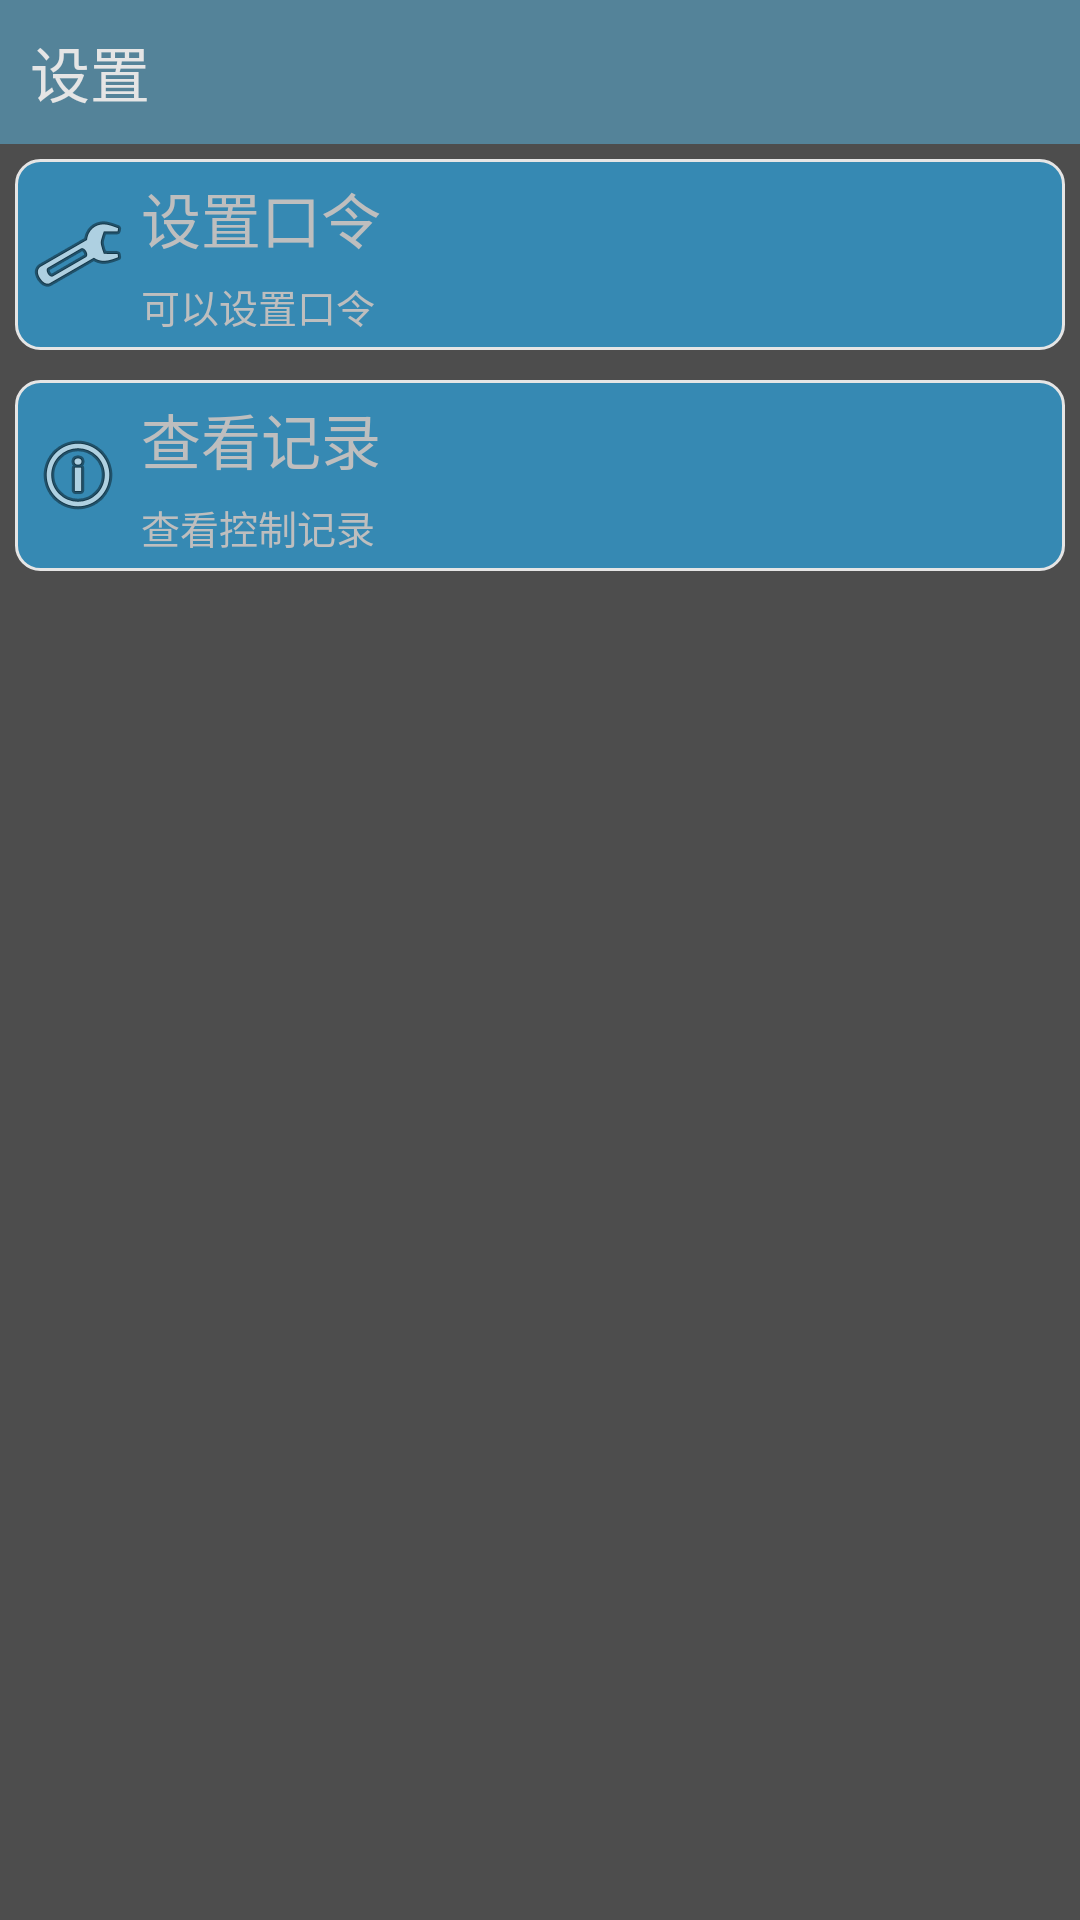

Produce the Android XML layout that renders to this screen, including the resource entries it uses.
<!-- AndroidManifest.xml: application theme MCTheme -->
<!-- res/layout/main.xml -->
<?xml version="1.0" encoding="utf-8"?>
<FrameLayout xmlns:android="http://schemas.android.com/apk/res/android"
    android:layout_width="fill_parent"
    android:layout_height="fill_parent" >

    <LinearLayout
        android:id="@+id/root"
        android:layout_width="fill_parent"
        android:layout_height="fill_parent"
        android:orientation="vertical" 
        >
        
        
        <LinearLayout android:id="@+id/header"
            android:layout_width="fill_parent"
            android:layout_height="wrap_content"
            android:minHeight="48dip"
            android:orientation="horizontal"
            android:background="#FF548399"
            >
           	<TextView android:id="@+id/title"
           	    android:layout_width="wrap_content"
           	    android:layout_height="fill_parent"
           	    android:layout_marginLeft="10dip"
           	    android:gravity="center"
           	    android:textColor="#E5E5E5"
           	    android:textSize="20sp"
           	    android:text="设置"
           	    /> 
        </LinearLayout>

        <LinearLayout android:id="@+id/main"
            android:layout_width="fill_parent"
            android:layout_height="wrap_content"
            android:layout_weight="1.0"
            android:orientation="vertical"
	        android:padding="5dip"
            >
		        <RelativeLayout
		            style="@style/setting_item_panal"
		            android:id="@+id/set_pass"
		            android:layout_width="wrap_content"
		            android:layout_height="wrap_content" 
		            >
		
		            <ImageView
		                android:id="@+id/set_pass_icon"
		                android:layout_width="wrap_content"
		                android:layout_height="wrap_content"
		                android:layout_alignParentLeft="true"
		                android:layout_centerVertical="true"
		                android:layout_marginRight="5dip"
		                android:adjustViewBounds="true"
		                android:duplicateParentState="true"
		                android:scaleType="fitXY"
		                android:src="@android:drawable/ic_menu_manage" />
		
		            <TextView
		                android:id="@+id/set_pass_title"
		                android:layout_width="wrap_content"
		                android:layout_height="wrap_content"
		                android:layout_alignParentRight="true"
		                android:layout_marginBottom="5dip"
		                android:layout_toRightOf="@+id/set_pass_icon"
		                android:duplicateParentState="true"
		                android:text="设置口令"
		                android:textSize="20sp" />
		
		            <TextView
		                android:id="@+id/set_pass_hint"
		                android:layout_width="wrap_content"
		                android:layout_height="wrap_content"
		                android:layout_alignParentRight="true"
		                android:layout_below="@+id/set_pass_title"
		                android:layout_toRightOf="@+id/set_pass_icon"
		                android:duplicateParentState="true"
		                android:text="可以设置口令"
		                android:textSize="13sp" />
		        </RelativeLayout>
		        
		        <RelativeLayout
		            style="@style/setting_item_panal"
		            android:id="@+id/set_log"
		            android:layout_width="wrap_content"
		            android:layout_height="wrap_content" 
		            >
		
		            <ImageView
		                android:id="@+id/set_log_icon"
		                android:layout_width="wrap_content"
		                android:layout_height="wrap_content"
		                android:layout_alignParentLeft="true"
		                android:layout_centerVertical="true"
		                android:layout_marginRight="5dip"
		                android:adjustViewBounds="true"
		                android:duplicateParentState="true"
		                android:scaleType="fitXY"
		                android:src="@android:drawable/ic_menu_info_details" />
		
		            <TextView
		                android:id="@+id/set_log_title"
		                android:layout_width="wrap_content"
		                android:layout_height="wrap_content"
		                android:layout_alignParentRight="true"
		                android:layout_marginBottom="5dip"
		                android:layout_toRightOf="@+id/set_log_icon"
		                android:duplicateParentState="true"
		                android:text="查看记录"
		                android:textSize="20sp" />
		
		            <TextView
		                android:id="@+id/set_log_hint"
		                android:layout_width="wrap_content"
		                android:layout_height="wrap_content"
		                android:layout_alignParentRight="true"
		                android:layout_below="@+id/set_log_title"
		                android:layout_toRightOf="@+id/set_log_icon"
		                android:duplicateParentState="true"
		                android:text="查看控制记录"
		                android:textSize="13sp" />
		        </RelativeLayout>            
        </LinearLayout>

    </LinearLayout>

    <TextView
        android:id="@+id/back"
        android:layout_width="fill_parent"
        android:layout_height="fill_parent"
        android:background="@android:color/black"
        android:visibility="gone" />

</FrameLayout>
<!-- resources referenced by this layout -->
<resources>
  <style name="setting_item_panal">
          <item name="android:background">@drawable/bg_setting</item>
          <item name="android:clickable">true</item>
          <item name="android:focusable">true</item>
          <item name="android:focusableInTouchMode">true</item>
          <item name="android:padding">5dip</item>
          <item name="android:layout_marginBottom">10dip</item>
      </style>
  <style name="MCTheme" parent="android:Theme">
  		<item name="android:windowNoTitle">true</item>
  		<item name="android:windowBackground">@color/background</item>
  	</style>
  <!-- drawable bg_setting (drawable) -->
  <?xml version="1.0" encoding="utf-8"?>
  <selector xmlns:android="http://schemas.android.com/apk/res/android">
      <item android:state_enabled="true" android:state_pressed="true"
          android:drawable="@drawable/bg_blue_light"
          />
      <item android:state_enabled="true"
          android:drawable="@drawable/bg_blue_dark"
          />
      <item android:state_enabled="false" 
          android:drawable="@drawable/bg_blue_dark"/>
      
      <item android:drawable="@drawable/bg_blue_dark"/>
  </selector>
  <color name="background">#4D4D4D</color>
  <!-- drawable bg_blue_light (drawable) -->
  <?xml version="1.0" encoding="utf-8"?>
  <shape xmlns:android="http://schemas.android.com/apk/res/android" >
  
      <gradient
          android:startColor="@color/blue_light7"
          android:endColor="@color/blue_light"
          android:centerY="0.2"
          android:angle="270"
           />
  
  	<stroke android:color="#E5E5E5" android:width="1dip"/>
      <corners android:radius="8dip"/>
  
  </shape>
  <!-- drawable bg_blue_dark (drawable) -->
  <?xml version="1.0" encoding="utf-8"?>
  <shape xmlns:android="http://schemas.android.com/apk/res/android" >
      <solid android:color="@color/blue_dark"/>
  	<stroke android:color="#E5E5E5" android:width="1dip"/>
      <corners android:radius="8dip"/>
  </shape>
  <color name="blue_light7">#7EC5E6</color>
  <color name="blue_light">#4DC3FF</color>
  <color name="blue_dark">#3689B3</color>
</resources>
